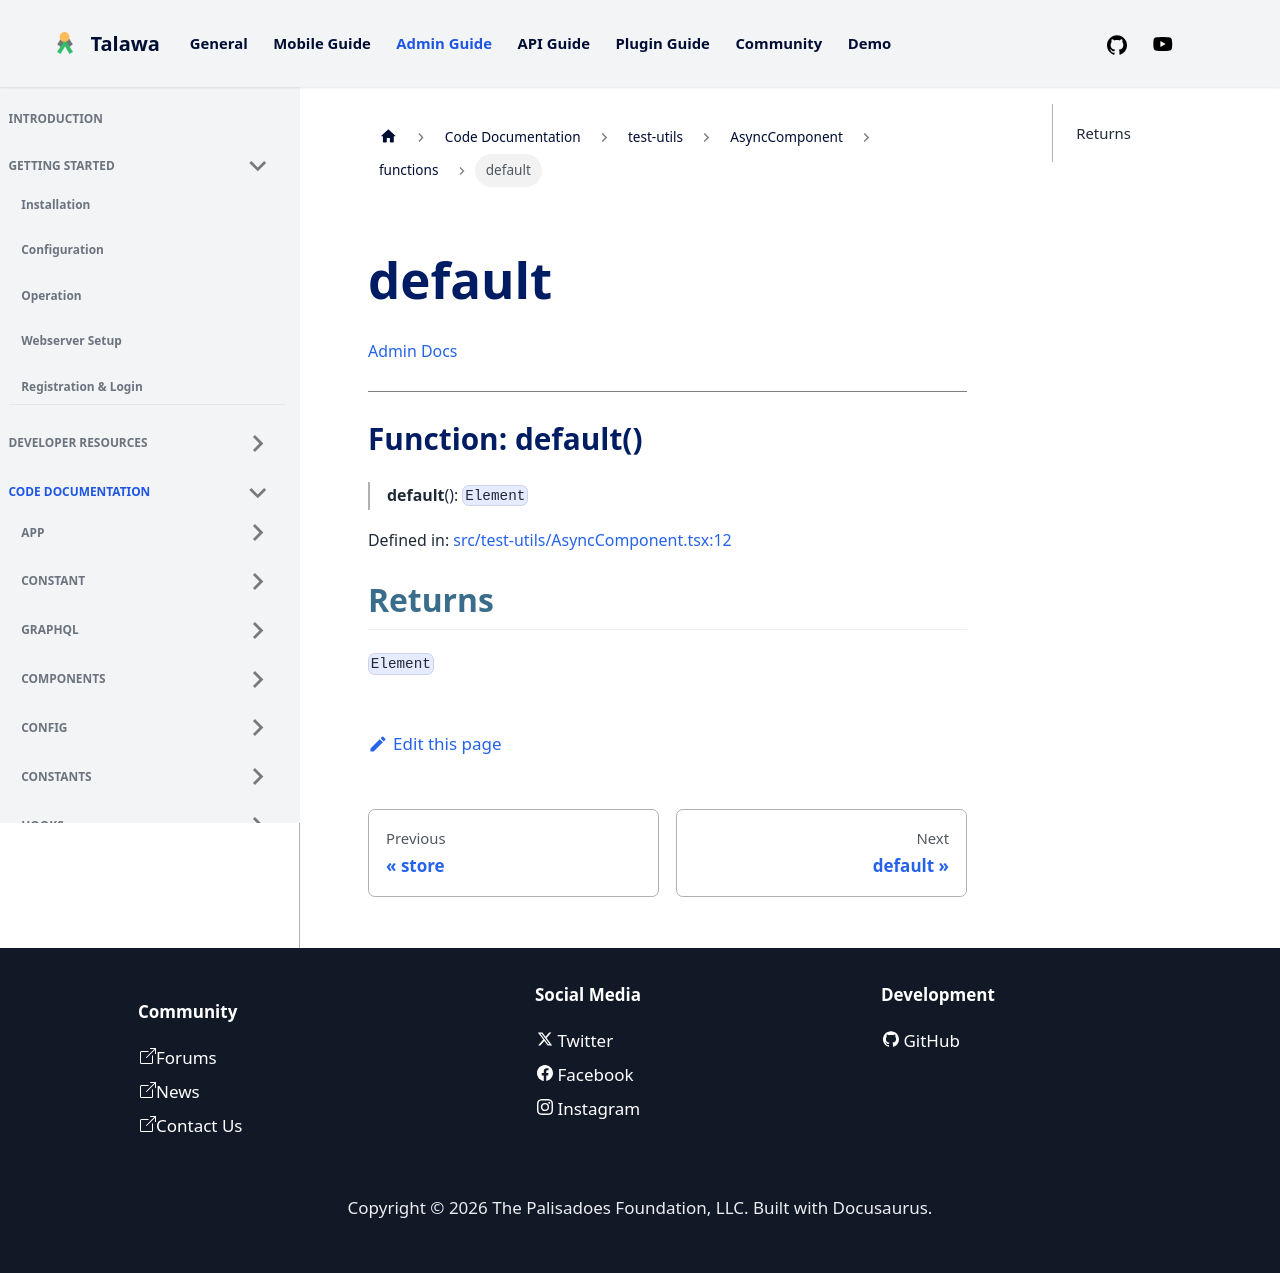

repository: PalisadoesFoundation/talawa-admin · page: docs/auto-docs/test-utils/AsyncComponent/functions/default/index.html · generator: docusaurus

[Admin Docs](/)

***

# Function: default()

> **default**(): `Element`

Defined in: [src/test-utils/AsyncComponent.tsx:12](https://github.com/PalisadoesFoundation/talawa-admin/blob/main/src/test-utils/AsyncComponent.tsx#L12)

## Returns

`Element`
